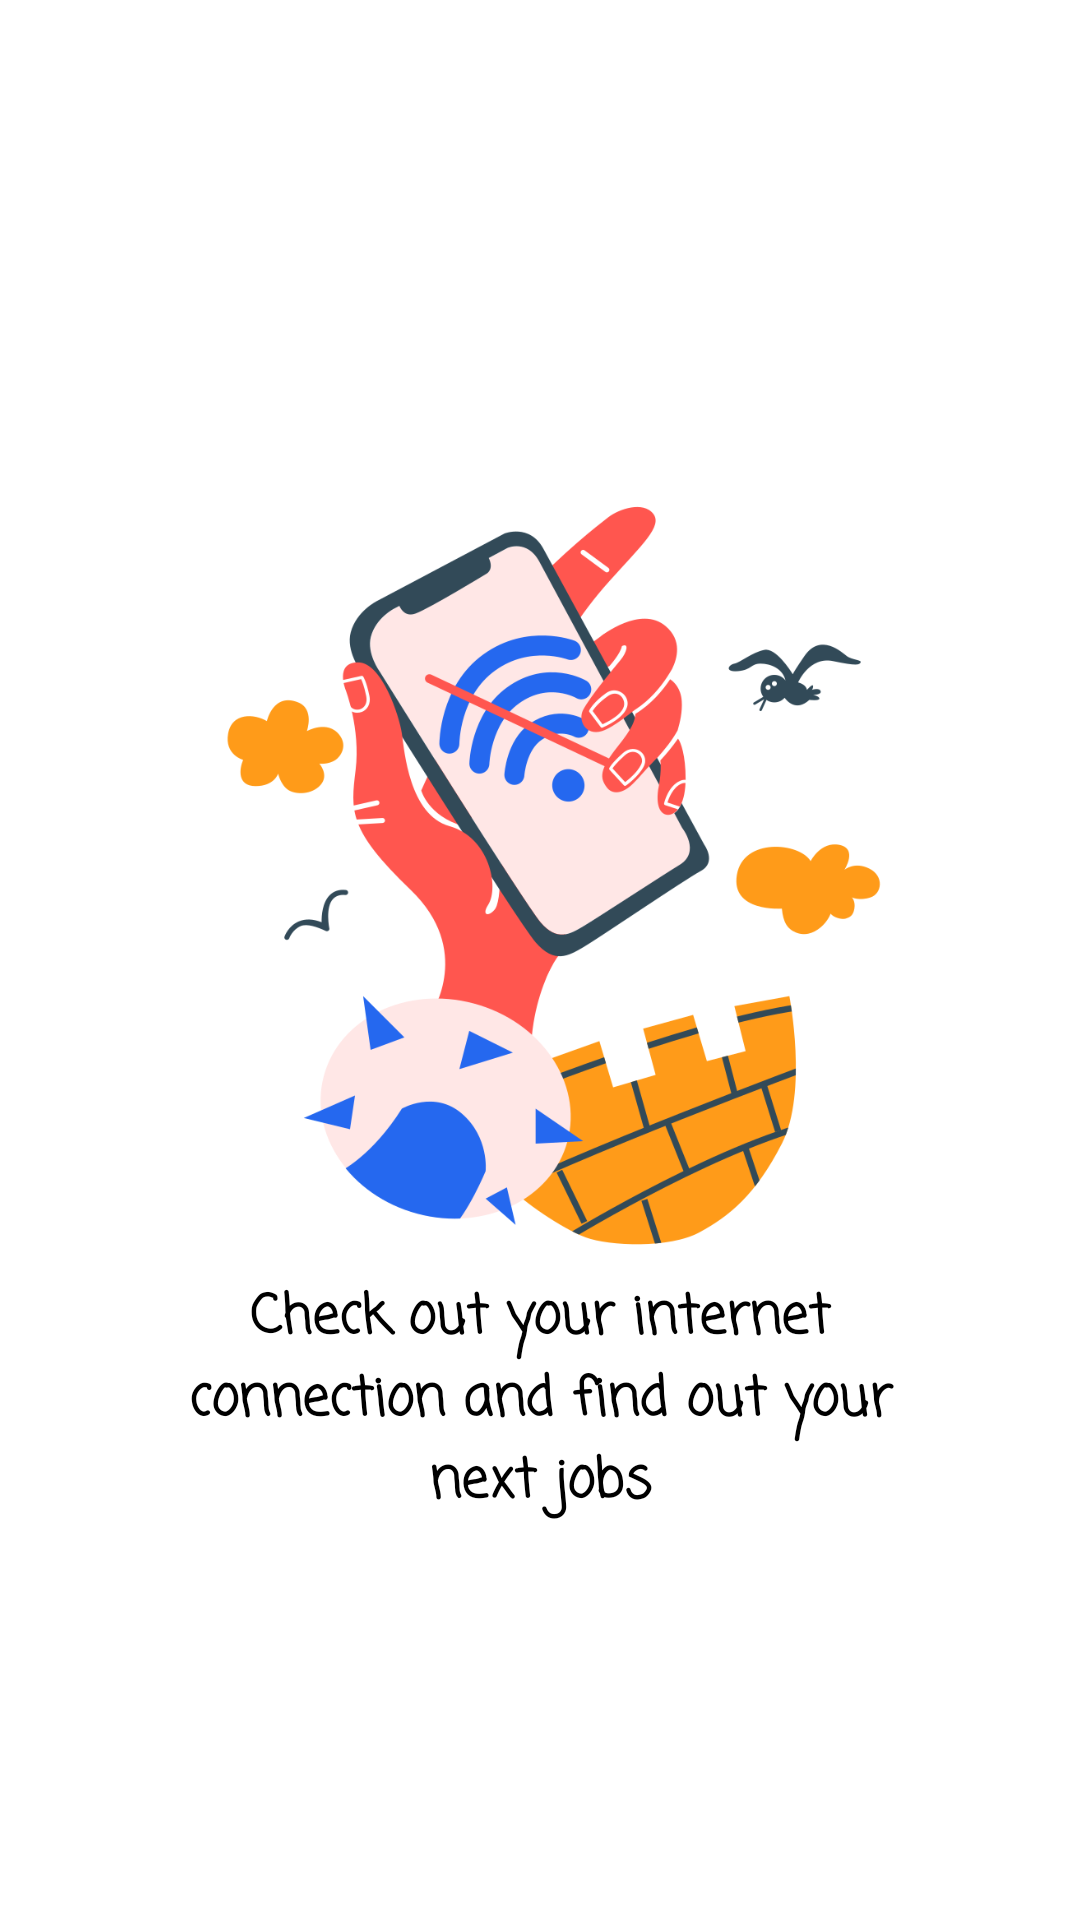

Here is an Android app screen rendered from its layout file. Give the layout XML and the strings, colors and styles it references.
<!-- AndroidManifest.xml: application theme Theme.Nextjob -->
<!-- res/layout/nointernet_layout.xml -->
<?xml version="1.0" encoding="utf-8"?>
<androidx.constraintlayout.widget.ConstraintLayout
    xmlns:android="http://schemas.android.com/apk/res/android"
    xmlns:app="http://schemas.android.com/apk/res-auto"
    xmlns:tools="http://schemas.android.com/tools"
    android:layout_width="match_parent"
    android:layout_height="match_parent">

    <ImageView
        android:id="@+id/imageView5"
        android:layout_width="250dp"
        android:layout_height="250dp"
        app:layout_constraintBottom_toBottomOf="parent"
        app:layout_constraintEnd_toEndOf="parent"
        app:layout_constraintStart_toStartOf="parent"
        app:layout_constraintTop_toTopOf="parent"
        app:layout_constraintVertical_bias="0.43"
        app:srcCompat="@drawable/no_internet" />

    <TextView
        android:id="@+id/textView2"
        android:layout_width="0dp"
        android:layout_height="wrap_content"
        android:layout_marginTop="8dp"
        android:fontFamily="casual"
        android:text="Check out your internet connection and find out your next jobs"
        android:textAlignment="center"
        android:textColor="#000000"
        android:textSize="18sp"
        android:textStyle="bold"
        app:layout_constraintEnd_toEndOf="@+id/imageView5"
        app:layout_constraintStart_toStartOf="@+id/imageView5"
        app:layout_constraintTop_toBottomOf="@+id/imageView5" />
</androidx.constraintlayout.widget.ConstraintLayout>
<!-- resources referenced by this layout -->
<resources>
  <!-- drawable no_internet: png bitmap (drawable-v24, 86348 bytes) -->
  <style name="Theme.Nextjob" parent="Theme.MaterialComponents.DayNight.NoActionBar">
          
          <item name="colorPrimary">@color/black</item>
          <item name="colorPrimaryVariant">@color/black</item>
          <item name="colorOnPrimary">@color/white</item>
          
          <item name="colorSecondary">@color/teal_200</item>
          <item name="colorSecondaryVariant">@color/teal_700</item>
          <item name="colorOnSecondary">@color/black</item>
          
          <item name="android:statusBarColor" tools:targetApi="l">?attr/colorPrimaryVariant</item>
          
      </style>
  <color name="black">#FF000000</color>
  <color name="white">#FFFFFFFF</color>
  <color name="teal_200">#FF03DAC5</color>
  <color name="teal_700">#FF018786</color>
</resources>
